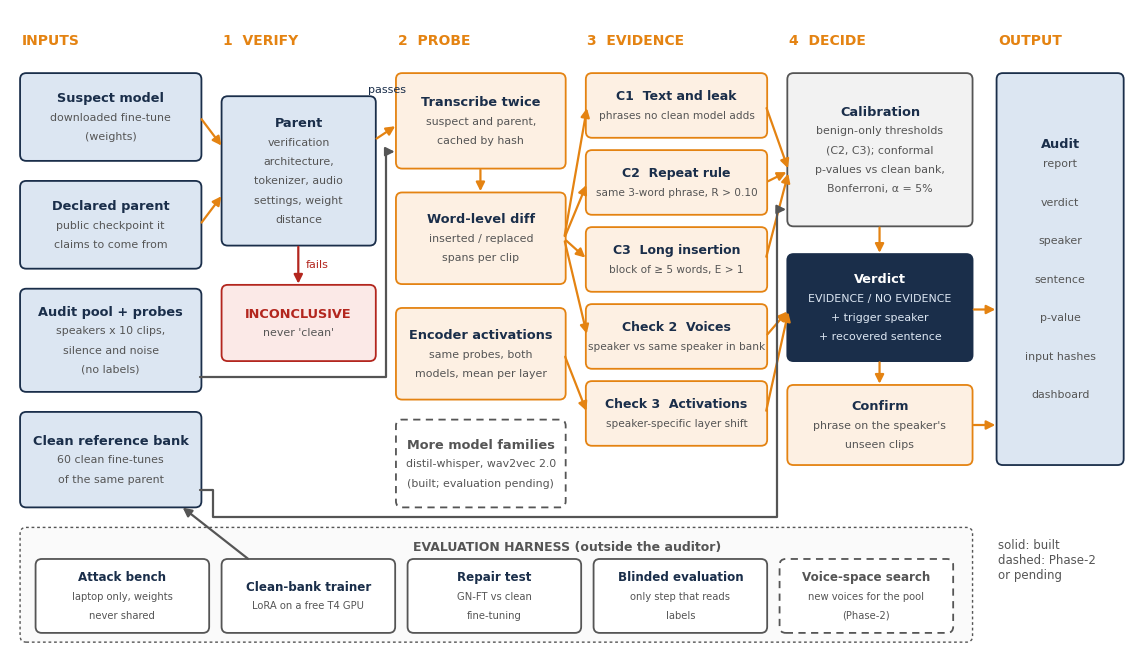

This figure's Python source: (Note: this script raises an exception after producing the figure.)
"""Planned architecture of the auditor (report Figure 6.1 / deck slide 6), in the style of project-docs/esa/source/figs.py."""
import sys
import matplotlib
matplotlib.use("Agg")
import matplotlib.pyplot as plt
from matplotlib.patches import FancyBboxPatch, FancyArrowPatch

NAVY, ORANGE, GREY, LB, CREAM, RED = "#1A2E4A", "#E48312", "#555555", "#DCE6F2", "#FDF0E3", "#B3261E"
plt.rcParams.update({"font.family": "DejaVu Sans", "font.size": 10})


def rbox(ax, x, y, w, h, text, fc=LB, ec=NAVY, size=9.3, tc=NAVY, dashed=False, lw=1.3):
    ax.add_patch(FancyBboxPatch((x, y), w, h, boxstyle="round,pad=0.02,rounding_size=0.08", fc=fc, ec=ec, lw=lw,
                                ls=(0, (4, 3)) if dashed else "-"))
    lines = text.split("\n")
    n = len(lines)
    for i, ln in enumerate(lines):
        yy = y + h / 2 + (n - 1) * 0.125 - i * 0.25
        ax.text(x + w / 2, yy, ln, ha="center", va="center", fontsize=size if i == 0 else size - 1.4,
                fontweight="bold" if i == 0 else "normal",
                color=tc if i == 0 else ("#DCE6F2" if tc == "white" else GREY))


def path(ax, pts, c=GREY, dashed=False):
    xs, ys = zip(*pts[:-1])
    ax.plot(xs, ys, color=c, lw=1.6, ls=(0, (4, 3)) if dashed else "-", solid_capstyle="round")
    arr(ax, pts[-2][0], pts[-2][1], pts[-1][0], pts[-1][1], c=c, dashed=dashed)


def arr(ax, x1, y1, x2, y2, c=ORANGE, dashed=False):
    ax.add_patch(FancyArrowPatch((x1, y1), (x2, y2), arrowstyle="-|>", mutation_scale=13, color=c, lw=1.6,
                                 ls=(0, (4, 3)) if dashed else "-"))


fig, ax = plt.subplots(figsize=(14.5, 8.4))
ax.set_xlim(0, 14.5); ax.set_ylim(0, 8.4); ax.axis("off")
H = 7.95
for x, t in ((0.15, "INPUTS"), (2.75, "1  VERIFY"), (5.0, "2  PROBE"), (7.45, "3  EVIDENCE"), (10.05, "4  DECIDE"), (12.75, "OUTPUT")):
    ax.text(x, H, t, fontsize=10, fontweight="bold", color=ORANGE)

# inputs
rbox(ax, 0.15, 6.45, 2.3, 1.1, "Suspect model\ndownloaded fine-tune\n(weights)")
rbox(ax, 0.15, 5.05, 2.3, 1.1, "Declared parent\npublic checkpoint it\nclaims to come from")
rbox(ax, 0.15, 3.45, 2.3, 1.3, "Audit pool + probes\nspeakers x 10 clips,\nsilence and noise\n(no labels)")
rbox(ax, 0.15, 1.95, 2.3, 1.2, "Clean reference bank\n60 clean fine-tunes\nof the same parent")

# verify
rbox(ax, 2.75, 5.35, 1.95, 1.9, "Parent\nverification\narchitecture,\ntokenizer, audio\nsettings, weight\ndistance")
rbox(ax, 2.75, 3.85, 1.95, 0.95, "INCONCLUSIVE\nnever 'clean'", fc="#FBE9E7", ec=RED, tc=RED)

# probe
rbox(ax, 5.0, 6.35, 2.15, 1.2, "Transcribe twice\nsuspect and parent,\ncached by hash", fc=CREAM, ec=ORANGE)
rbox(ax, 5.0, 4.85, 2.15, 1.15, "Word-level diff\ninserted / replaced\nspans per clip", fc=CREAM, ec=ORANGE)
rbox(ax, 5.0, 3.35, 2.15, 1.15, "Encoder activations\nsame probes, both\nmodels, mean per layer", fc=CREAM, ec=ORANGE)
rbox(ax, 5.0, 1.95, 2.15, 1.1, "More model families\ndistil-whisper, wav2vec 2.0\n(built; evaluation pending)",
     fc="white", ec=GREY, tc=GREY, dashed=True)

# evidence
ev = [("C1  Text and leak\nphrases no clean model adds", 6.75), ("C2  Repeat rule\nsame 3-word phrase, R > 0.10", 5.75),
      ("C3  Long insertion\nblock of ≥ 5 words, E > 1", 4.75), ("Check 2  Voices\nspeaker vs same speaker in bank", 3.75),
      ("Check 3  Activations\nspeaker-specific layer shift", 2.75)]
for t, y in ev:
    rbox(ax, 7.45, y, 2.3, 0.8, t, fc=CREAM, ec=ORANGE, size=9.0)

# decide
rbox(ax, 10.05, 5.6, 2.35, 1.95, "Calibration\nbenign-only thresholds\n(C2, C3); conformal\np-values vs clean bank,\nBonferroni, α = 5%", fc="#F2F2F2", ec=GREY)
rbox(ax, 10.05, 3.85, 2.35, 1.35, "Verdict\nEVIDENCE / NO EVIDENCE\n+ trigger speaker\n+ recovered sentence", fc=NAVY, ec=NAVY, tc="white")
rbox(ax, 10.05, 2.5, 2.35, 1.0, "Confirm\nphrase on the speaker's\nunseen clips", fc=CREAM, ec=ORANGE)

# output
rbox(ax, 12.75, 2.5, 1.6, 5.05, "Audit\nreport\n\nverdict\n\nspeaker\n\nsentence\n\np-value\n\ninput hashes\n\ndashboard", fc=LB)

# arrows
arr(ax, 2.45, 7.0, 2.75, 6.6); arr(ax, 2.45, 5.6, 2.75, 6.0)
arr(ax, 3.72, 5.35, 3.72, 4.8, c=RED)
ax.text(3.82, 5.05, "fails", fontsize=8, color=RED)
arr(ax, 4.7, 6.7, 5.0, 6.9)
ax.text(4.62, 7.32, "passes", fontsize=8, color=NAVY)
path(ax, [(2.45, 3.62), (4.85, 3.62), (4.85, 6.55), (5.0, 6.55)])
arr(ax, 6.07, 6.35, 6.07, 6.0)
for _, y in ev[:4]:
    arr(ax, 7.15, 5.42, 7.45, y + 0.4)
arr(ax, 7.15, 3.92, 7.45, 3.15)
for _, y in ev:
    arr(ax, 9.75, y + 0.4, 10.05, 6.3 if y > 4 else 4.5)
path(ax, [(2.45, 2.15), (2.62, 2.15), (2.62, 1.8), (9.9, 1.8), (9.9, 5.8), (10.05, 5.8)])
arr(ax, 11.22, 5.6, 11.22, 5.2); arr(ax, 11.22, 3.85, 11.22, 3.5)
arr(ax, 12.4, 4.5, 12.75, 4.5); arr(ax, 12.4, 3.0, 12.75, 3.0)

# harness
ax.add_patch(FancyBboxPatch((0.15, 0.2), 12.25, 1.45, boxstyle="round,pad=0.02,rounding_size=0.08", fc="#FAFAFA", ec=GREY, lw=1.0, ls=(0, (2, 2))))
ax.text(5.2, 1.38, "EVALUATION HARNESS (outside the auditor)", fontsize=9, fontweight="bold", color=GREY)
hx = [(0.35, "Attack bench\nlaptop only, weights\nnever shared"), (2.75, "Clean-bank trainer\nLoRA on a free T4 GPU"),
      (5.15, "Repair test\nGN-FT vs clean\nfine-tuning"), (7.55, "Blinded evaluation\nonly step that reads\nlabels"),
      (9.95, "Voice-space search\nnew voices for the pool\n(Phase-2)")]
for x, t in hx:
    rbox(ax, x, 0.32, 2.2, 0.92, t, fc="white", ec=GREY, tc=NAVY if "Phase" not in t else GREY, size=8.6,
         dashed="Phase" in t)
arr(ax, 3.1, 1.24, 2.2, 1.95, c=GREY)

ax.text(12.75, 1.25, "solid: built\ndashed: Phase-2\nor pending", fontsize=8.5, color=GREY, va="center")
fig.savefig(sys.argv[1], dpi=220, bbox_inches="tight"); plt.close(fig)
print("saved", sys.argv[1])
